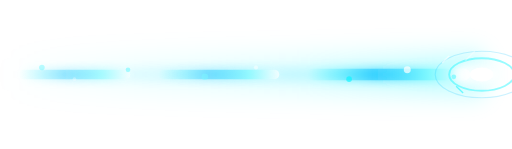
t = 0.00 s
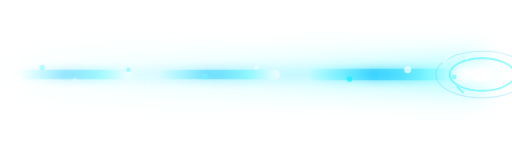
t = 0.15 s
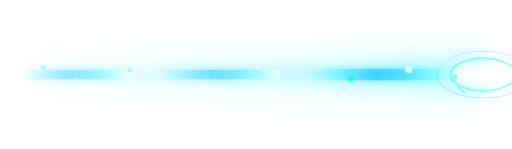
t = 0.45 s
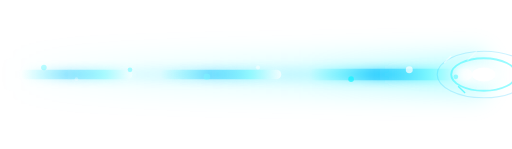
t = 0.60 s
t = 0.75 s: frame unchanged from t = 0.45 s, image omitted
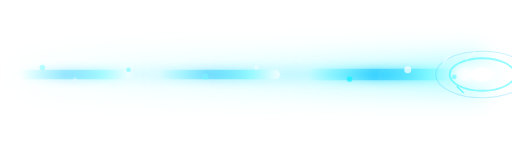
t = 1.05 s

The animated SVG that drew these frames (rendered in a browser with its animation timeline set to each time). Animation: 1 SMIL element (animateTransform=1); one cycle of 1.20 s, repeats indefinitely.

<svg width="220" height="64" viewBox="0 0 220 64" xmlns="http://www.w3.org/2000/svg">
  <defs>
    <linearGradient id="np-grad" x1="0%" y1="0%" x2="100%" y2="0%">
      <stop offset="0%" stop-color="#00F5FF" stop-opacity="0"/>
      <stop offset="40%" stop-color="#00BFFF" stop-opacity="0.5"/>
      <stop offset="75%" stop-color="#7DF9FF" stop-opacity="0.9"/>
      <stop offset="100%" stop-color="#FFFFFF" stop-opacity="1"/>
    </linearGradient>
    <linearGradient id="np-glow-grad" x1="0%" y1="0%" x2="100%" y2="0%">
      <stop offset="0%" stop-color="#00F5FF" stop-opacity="0"/>
      <stop offset="60%" stop-color="#00F5FF" stop-opacity="0.15"/>
      <stop offset="100%" stop-color="#00F5FF" stop-opacity="0.35"/>
    </linearGradient>
    <filter id="np-blur-wide" x="-5%" y="-200%" width="110%" height="500%">
      <feGaussianBlur stdDeviation="4 6"/>
    </filter>
    <filter id="np-blur-tight" x="-5%" y="-100%" width="110%" height="300%">
      <feGaussianBlur stdDeviation="1.5 2"/>
    </filter>
    <filter id="np-glow" x="-10%" y="-100%" width="120%" height="300%">
      <feGaussianBlur stdDeviation="3" result="blur"/>
      <feMerge><feMergeNode in="blur"/><feMergeNode in="SourceGraphic"/></feMerge>
    </filter>
  </defs>

  <!-- Wide outer aura -->
  <rect x="0" y="25" width="210" height="14" rx="7" fill="url(#np-glow-grad)" filter="url(#np-blur-wide)"/>

  <!-- Mid glow beam -->
  <rect x="10" y="29" width="200" height="6" rx="3" fill="url(#np-grad)" opacity="0.25" filter="url(#np-blur-tight)"/>

  <!-- Dash segment 1 -->
  <rect x="8" y="30" width="48" height="4" rx="2" fill="url(#np-grad)" opacity="0.5"/>
  <rect x="8" y="30" width="48" height="4" rx="2" fill="url(#np-grad)" opacity="0.5" filter="url(#np-blur-tight)"/>

  <!-- Dash segment 2 -->
  <rect x="68" y="30" width="52" height="4" rx="2" fill="url(#np-grad)" opacity="0.7"/>
  <rect x="68" y="30" width="52" height="4" rx="2" fill="url(#np-grad)" opacity="0.4" filter="url(#np-blur-tight)"/>

  <!-- Dash segment 3 — brightest, near head -->
  <rect x="132" y="29.5" width="70" height="5" rx="2.5" fill="url(#np-grad)" opacity="0.95"/>
  <rect x="132" y="29.5" width="70" height="5" rx="2.5" fill="url(#np-grad)" filter="url(#np-blur-tight)"/>

  <!-- Bright tip flare -->
  <ellipse cx="205" cy="32" rx="10" ry="5" fill="#FFFFFF" opacity="0.85" filter="url(#np-blur-tight)"/>
  <ellipse cx="207" cy="32" rx="5" ry="3" fill="#FFFFFF" opacity="1"/>

  <!-- Pulse rings at tip -->
  <ellipse cx="207" cy="32" rx="14" ry="7" fill="none" stroke="#00F5FF" stroke-width="0.8" opacity="0.4"/>
  <ellipse cx="207" cy="32" rx="20" ry="10" fill="none" stroke="#00BFFF" stroke-width="0.5" opacity="0.2"/>

  <!-- Floating micro particles (decreasing opacity toward tail) -->
  <circle cx="18" cy="29" r="1.2" fill="#00F5FF" opacity="0.25"/>
  <circle cx="32" cy="34" r="0.8" fill="#FFFFFF" opacity="0.3"/>
  <circle cx="55" cy="30" r="1" fill="#00F5FF" opacity="0.3"/>
  <circle cx="88" cy="33" r="1.4" fill="#7DF9FF" opacity="0.45"/>
  <circle cx="110" cy="29" r="0.9" fill="#FFFFFF" opacity="0.5"/>
  <circle cx="150" cy="34" r="1.2" fill="#00F5FF" opacity="0.6"/>
  <circle cx="175" cy="30" r="1.5" fill="#FFFFFF" opacity="0.7"/>
  <circle cx="195" cy="33" r="1" fill="#7DF9FF" opacity="0.8"/>

  <!-- Micro spark lines near tip -->
  <line x1="190" y1="27" x2="193" y2="24" stroke="#FFFFFF" stroke-width="0.6" opacity="0.6"/>
  <line x1="196" y1="37" x2="199" y2="40" stroke="#00F5FF" stroke-width="0.6" opacity="0.5"/>
  <line x1="200" y1="26" x2="204" y2="22" stroke="#FFFFFF" stroke-width="0.5" opacity="0.4"/>

  <animateTransform attributeName="transform" type="translate" values="0,0; 2,0; 0,0" dur="1.2s" repeatCount="indefinite"/>
</svg>
